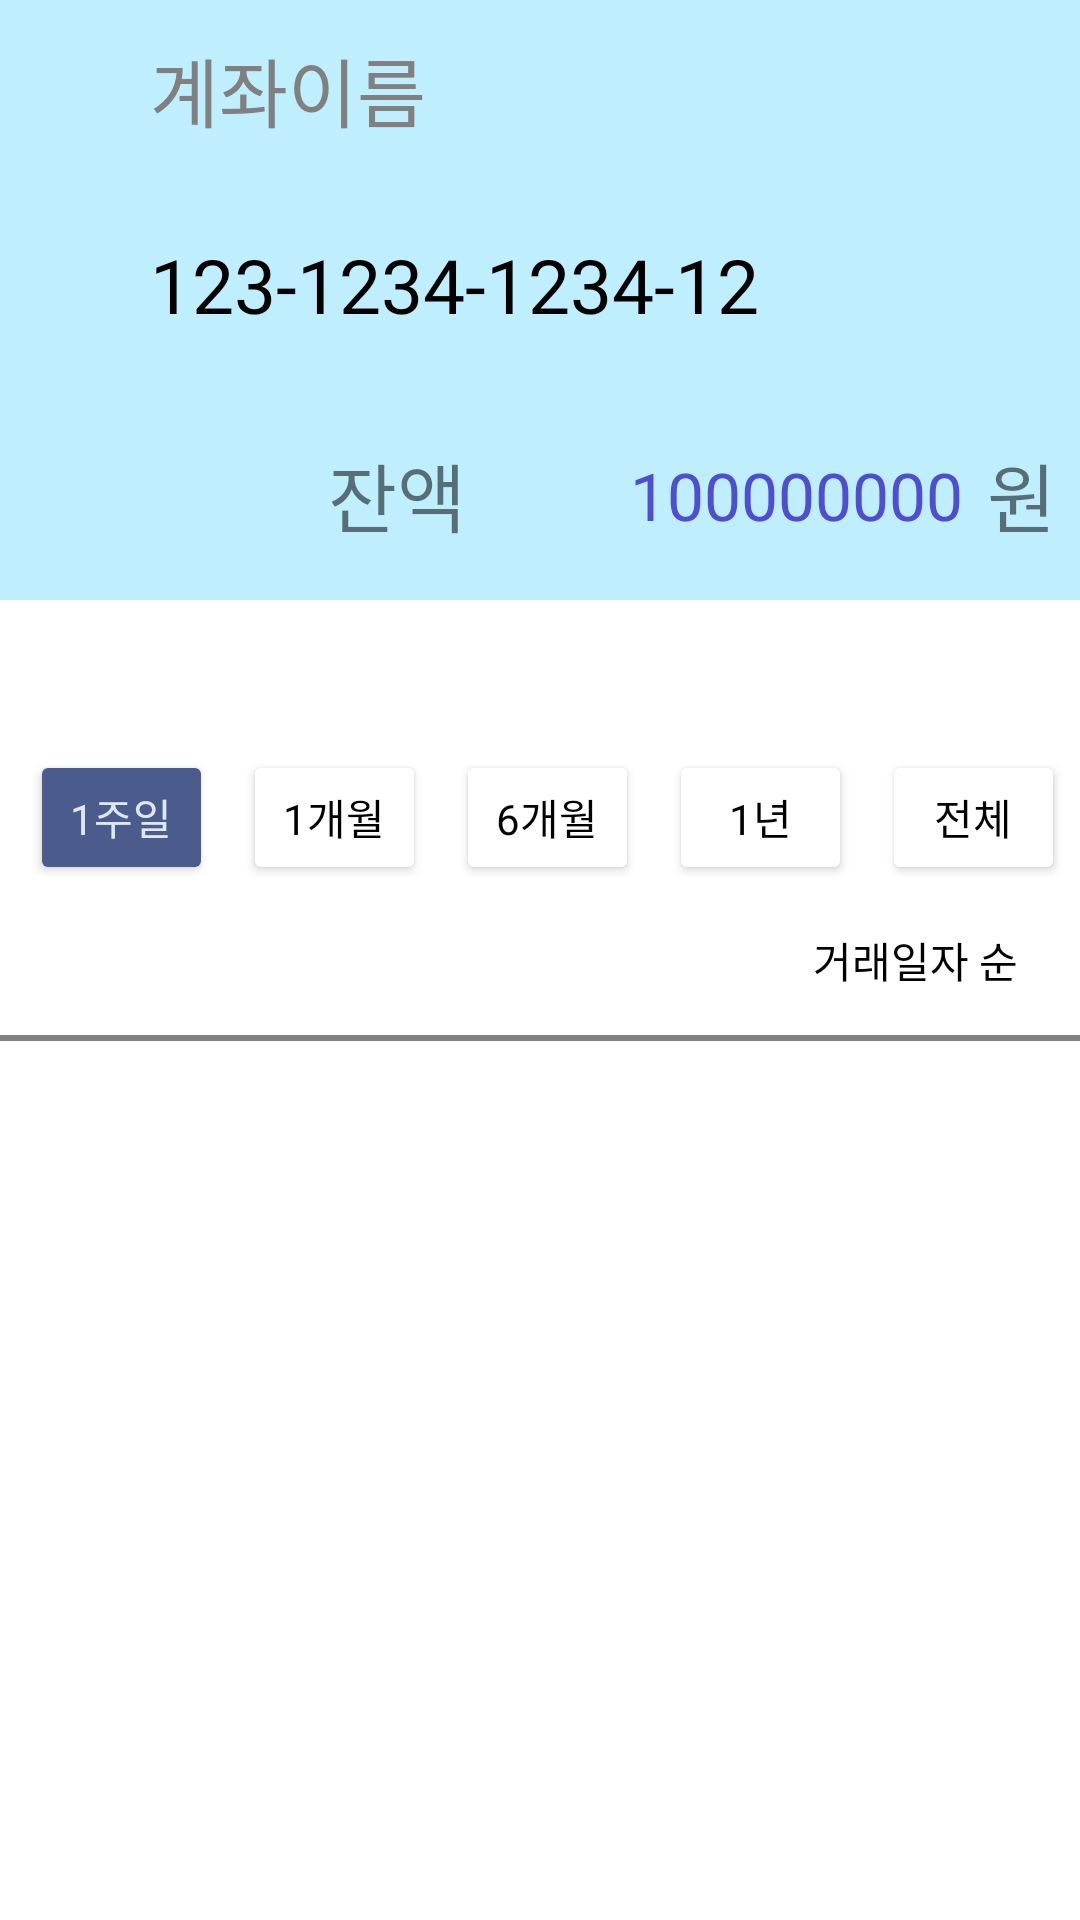

Reconstruct the res/layout file that produces this screen, plus the resources it refers to.
<!-- AndroidManifest.xml: application theme Theme.Bank_Application -->
<!-- res/layout/remittance_history_funding_page.xml -->
<?xml version="1.0" encoding="utf-8"?>
<LinearLayout xmlns:android="http://schemas.android.com/apk/res/android"
    android:layout_width="match_parent"
    android:layout_height="match_parent"
    android:orientation="vertical">
    <LinearLayout
        android:layout_width="match_parent"
        android:layout_height="200dp"
        android:orientation="vertical"
        android:weightSum="100"
        android:background="#BFEFFF">
        <TextView
            android:id="@+id/history_funding_addressName"
            android:layout_width="match_parent"
            android:layout_height="0dp"
            android:layout_weight="30"
            android:layout_marginLeft="50dp"
            android:text="계좌이름"
            android:fontFamily="@font/login_font"
            android:textSize="25sp"
            android:gravity="left|center_vertical"
            android:textColor="@color/gray"/>
        <LinearLayout
            android:layout_width="match_parent"
            android:layout_height="0dp"
            android:layout_weight="35"
            android:weightSum="100"
            android:orientation="horizontal"
            android:layout_marginLeft="50dp">
            <TextView
                android:layout_width="0dp"
                android:layout_height="match_parent"
                android:layout_weight="80"
                android:text="123-1234-1234-12"
                android:fontFamily="@font/login_font"
                android:textColor="@color/black"
                android:gravity="left|center_vertical"
                android:textSize="25sp"
                android:id="@+id/history_funding_address"/>
            <ImageButton
                android:layout_width="0dp"
                android:layout_height="match_parent"
                android:layout_weight="20"
                android:background="#00ff0000"
                android:src="@drawable/remittance_bankname_icon"
                android:id="@+id/history_funding_select"/>
        </LinearLayout>
        <LinearLayout
            android:layout_width="match_parent"
            android:layout_height="0dp"
            android:layout_weight="35"
            android:orientation="horizontal"
            android:layout_marginLeft="100dp"
            android:weightSum="100">
            <TextView
                android:layout_width="0dp"
                android:layout_height="match_parent"
                android:layout_weight="25"
                android:text="잔액"
                android:fontFamily="@font/login_font"
                android:textSize="25sp"
                android:gravity="center"/>
            <TextView
                android:layout_width="0dp"
                android:layout_height="match_parent"
                android:layout_weight="60"
                android:text="100000000"
                android:fontFamily="@font/login_font"
                android:textSize="22sp"
                android:textColor="@color/main_color"
                android:gravity="right|center_vertical"
                android:id="@+id/history_funding_money"/>
            <TextView
                android:layout_width="0dp"
                android:layout_height="match_parent"
                android:layout_weight="15"
                android:text="원"
                android:fontFamily="@font/login_font"
                android:gravity="center"
                android:textSize="25sp"/>
        </LinearLayout>
    </LinearLayout>
    <LinearLayout
        android:layout_width="match_parent"
        android:layout_height="45dp"
        android:orientation="horizontal"
        android:layout_marginTop="50dp"
        android:weightSum="100">
        <Button
            android:layout_width="0dp"
            android:layout_height="match_parent"
            android:layout_weight="20"
            android:layout_marginLeft="10dp"
            android:backgroundTint="@color/history_solid"
            android:text="1주일"
            android:textColor="@color/history_text"
            android:fontFamily="@font/login_font"
            android:id="@+id/funding_weekend"/>
        <Button
            android:layout_width="0dp"
            android:layout_height="match_parent"
            android:layout_weight="20"
            android:layout_marginLeft="10dp"
            android:backgroundTint="@color/white"
            android:text="1개월"
            android:textColor="@color/black"
            android:fontFamily="@font/login_font"
            android:id="@+id/funding_month"/>
        <Button
            android:layout_width="0dp"
            android:layout_height="match_parent"
            android:layout_weight="20"
            android:layout_marginLeft="10dp"
            android:backgroundTint="@color/white"
            android:text="6개월"
            android:textColor="@color/black"
            android:fontFamily="@font/login_font"
            android:id="@+id/funding_six_month"/>
        <Button
            android:layout_width="0dp"
            android:layout_height="match_parent"
            android:layout_weight="20"
            android:layout_marginLeft="10dp"
            android:backgroundTint="@color/white"
            android:text="1년"
            android:textColor="@color/black"
            android:fontFamily="@font/login_font"
            android:id="@+id/funding_year" />
        <Button
            android:layout_width="0dp"
            android:layout_height="match_parent"
            android:layout_weight="20"
            android:layout_marginLeft="10dp"
            android:backgroundTint="@color/white"
            android:text="전체"
            android:textColor="@color/black"
            android:fontFamily="@font/login_font"
            android:layout_marginRight="5dp"
            android:id="@+id/funding_all" />
    </LinearLayout>
    <Button
        android:layout_width="match_parent"
        android:layout_height="50dp"
        android:layout_marginLeft="250dp"
        android:text="거래일자 순"
        android:drawableRight="@drawable/remittance_bankname_icon"
        android:background="#00ff0000"
        android:fontFamily="@font/login_font"
        android:textColor="@color/black"
        android:id="@+id/funding_orderBy"/>
    <LinearLayout
        android:layout_width="match_parent"
        android:layout_height="2dp"
        android:background="@color/gray"/>
    <androidx.recyclerview.widget.RecyclerView
        android:layout_width="match_parent"
        android:layout_height="1000dp"
        android:id="@+id/funding_recycleView"/>
</LinearLayout>
<!-- resources referenced by this layout -->
<resources>
  <color name="black">#FF000000</color>
  <color name="gray">#808080</color>
  <color name="history_solid">#4A5B8C</color>
  <color name="history_text">#DFE7F2</color>
  <color name="main_color">#4F4ECF</color>
  <color name="white">#FFFFFFFF</color>
  <style name="Theme.Bank_Application" parent="Theme.MaterialComponents.Light.NoActionBar">
          
          <item name="colorPrimary">@color/purple_500</item>
          <item name="colorPrimaryVariant">@color/purple_700</item>
          <item name="colorOnPrimary">@color/white</item>
          
          <item name="colorSecondary">@color/teal_200</item>
          <item name="colorSecondaryVariant">@color/teal_700</item>
          <item name="colorOnSecondary">@color/black</item>
          
          <item name="android:statusBarColor" tools:targetApi="l">?attr/colorPrimaryVariant</item>
          
      </style>
  <color name="purple_500">#FF6200EE</color>
  <color name="purple_700">#FF3700B3</color>
  <color name="teal_200">#FF03DAC5</color>
  <color name="teal_700">#FF018786</color>
</resources>
